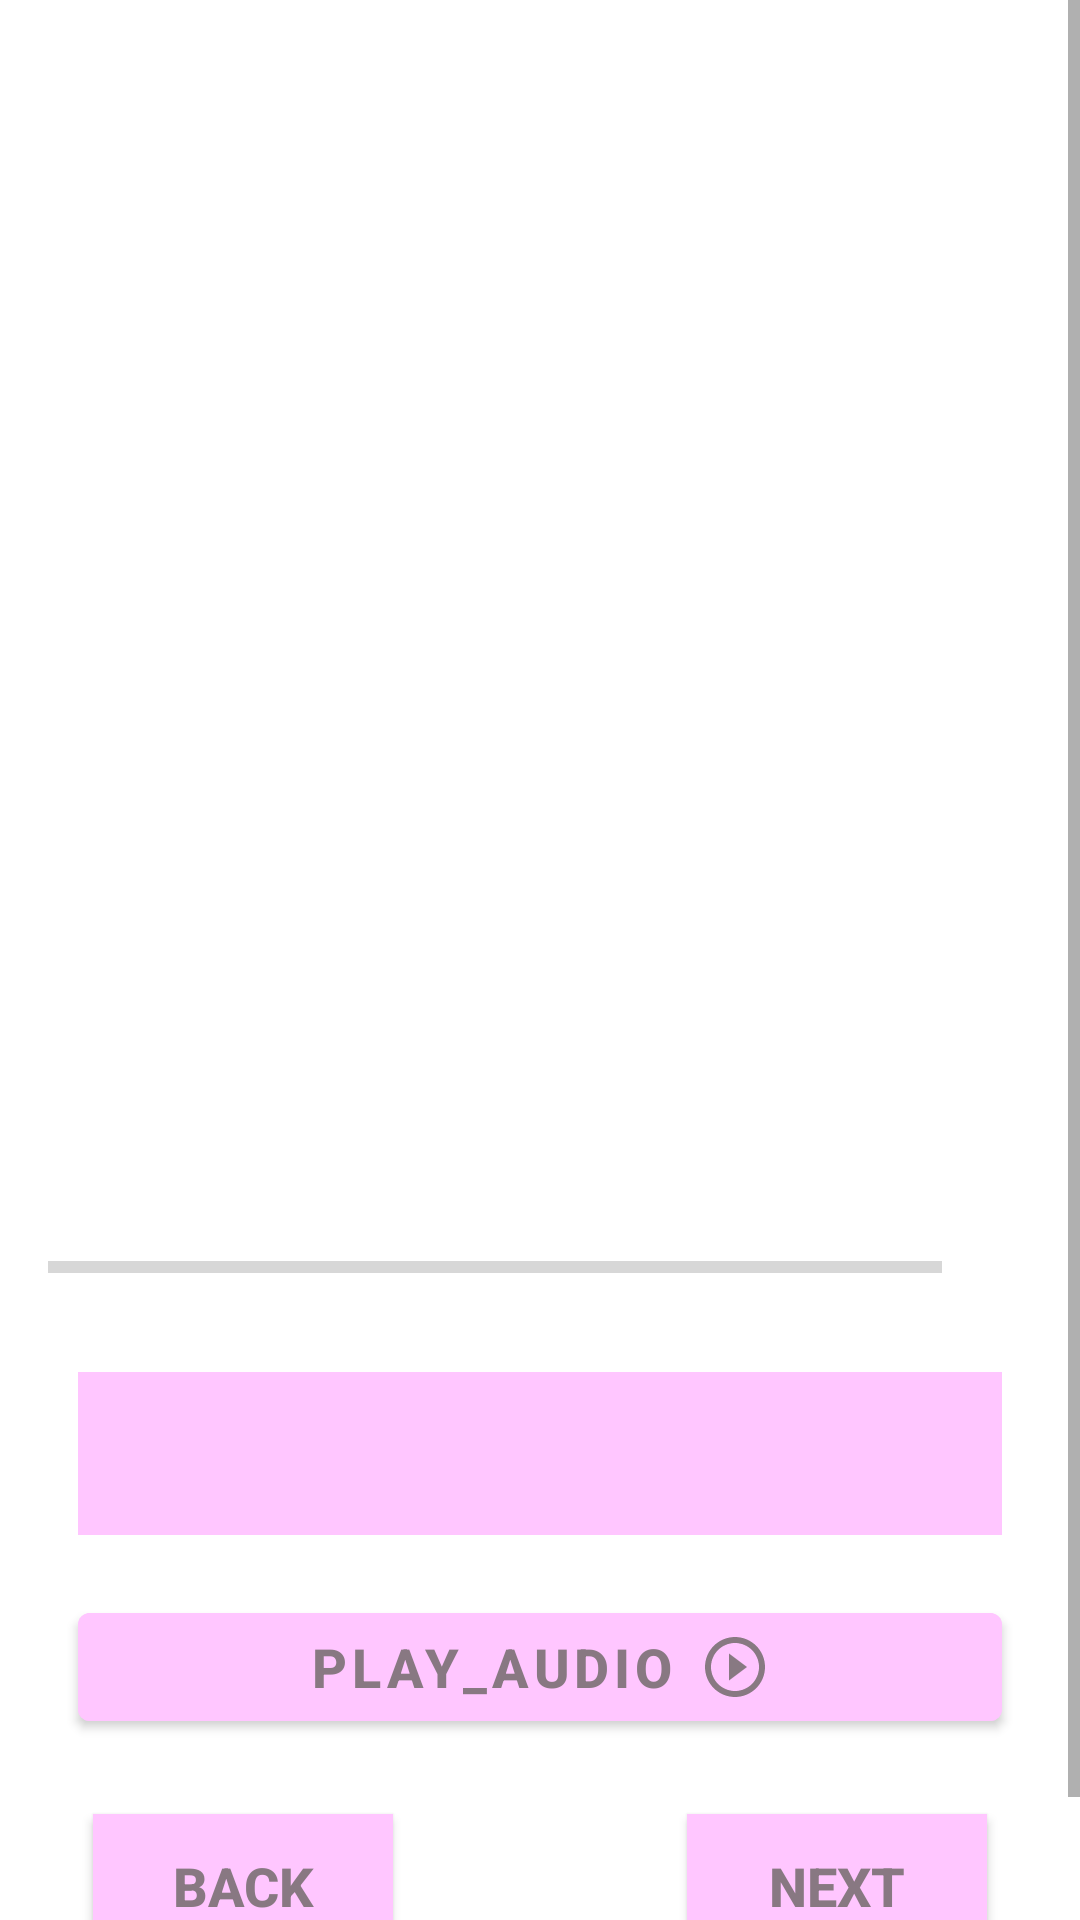

Write the Android layout XML for this screen, with the resource values it uses.
<!-- AndroidManifest.xml: application theme Theme.LittleLingo -->
<!-- res/layout/fragment_learning_vocabulary.xml -->
<?xml version="1.0" encoding="utf-8"?>
<ScrollView xmlns:android="http://schemas.android.com/apk/res/android"
    xmlns:tools="http://schemas.android.com/tools"
    android:layout_width="match_parent"
    android:layout_height="match_parent" xmlns:app="http://schemas.android.com/apk/res-auto"
    tools:context=".MainActivity">

    <LinearLayout
        android:layout_width="match_parent"
        android:layout_height="wrap_content"
        android:gravity="center"
        android:orientation="vertical"
        android:padding="16dp">

        <TextView
            android:id="@+id/tv_wordname"
            android:layout_width="match_parent"
            android:layout_height="wrap_content"
            android:layout_margin="10dp"
            android:gravity="center"
            android:textColor="#363A43"
            android:textSize="22sp"
            tools:text="Apple" />

        <ImageView
            android:id="@+id/iv_image"
            android:layout_width="300dp"
            android:layout_height="300dp"
            android:layout_marginTop="16dp"
            android:contentDescription="@string/image"
            tools:src="@drawable/apple" />

        <LinearLayout
            android:id="@+id/ll_progress_details"
            android:layout_width="match_parent"
            android:layout_height="wrap_content"
            android:layout_marginTop="16dp"
            android:gravity="center_vertical"
            android:orientation="horizontal">

            <ProgressBar
                android:id="@+id/progressBar"
                style="?android:attr/progressBarStyleHorizontal"
                android:layout_width="0dp"
                android:layout_height="wrap_content"
                android:layout_weight="1"
                android:indeterminate="false"
                android:max="10"
                android:minHeight="50dp"
                android:progress="0" />

            <TextView
                android:id="@+id/tv_progress"
                android:layout_width="wrap_content"
                android:layout_height="wrap_content"
                android:gravity="center"
                android:padding="15dp"
                android:textColorHint="@color/black"
                android:textSize="14sp"
                tools:text="0/10" />
        </LinearLayout>

        <TextView
            android:id="@+id/tv_exampleSentence"
            android:layout_width="match_parent"
            android:layout_height="wrap_content"
            android:layout_margin="10dp"
            android:background="@color/secondaryColor"
            android:gravity="center"
            android:padding="15dp"
            android:textColor="@color/textColor"
            android:textSize="18sp"
            tools:text="Apple is a delicious fruit"
            android:textStyle="bold"/>

        <com.google.android.material.button.MaterialButton
            android:id="@+id/btn_play_audio"
            android:layout_width="match_parent"
            android:layout_height="wrap_content"
            android:layout_margin="10dp"
            android:backgroundTint="@color/secondaryColor"
            android:textColor="@color/textColor"
            android:textSize="18sp"
            android:textStyle="bold"
            android:text="@string/play_audio"
            app:iconGravity="textEnd"
            app:icon="@drawable/baseline_play_circle_outline_24"
            app:iconTint="@color/textColor"
            app:iconPadding="8dp"
            app:iconSize="24dp" />

        <LinearLayout
            android:layout_width="match_parent"
            android:layout_height="wrap_content"
            android:gravity="center"
            android:orientation="horizontal"
            android:padding="5dp">

            <Button
                android:id="@+id/btn_back"
                android:layout_width="100dp"
                android:layout_height="wrap_content"
                android:layout_margin="10dp"
                android:background="@color/secondaryColor"
                android:text="@string/back"
                android:textColor="@color/textColor"
                android:textSize="18sp"
                android:textStyle="bold" />
            <Space
                android:layout_width="0dp"
                android:layout_height="wrap_content"
                android:layout_weight="1" />

            <Button
                android:id="@+id/btn_next"
                android:layout_width="100dp"
                android:layout_height="wrap_content"
                android:layout_margin="10dp"
                android:background="@color/secondaryColor"
                android:text="@string/next"
                android:textColor="@color/textColor"
                android:textSize="18sp"
                android:textStyle="bold" />



        </LinearLayout>

    </LinearLayout>
</ScrollView>
<!-- resources referenced by this layout -->
<resources>
  <color name="black">#FF000000</color>
  <color name="secondaryColor">#ffc6ff</color>
  <color name="textColor">#CB6A6562</color>
  <!-- drawable baseline_play_circle_outline_24 (drawable) -->
  <vector android:height="24dp" android:tint="#000000"
      android:viewportHeight="24" android:viewportWidth="24"
      android:width="24dp" xmlns:android="http://schemas.android.com/apk/res/android">
      <path android:fillColor="@android:color/white" android:pathData="M10,16.5l6,-4.5 -6,-4.5v9zM12,2C6.48,2 2,6.48 2,12s4.48,10 10,10 10,-4.48 10,-10S17.52,2 12,2zM12,20c-4.41,0 -8,-3.59 -8,-8s3.59,-8 8,-8 8,3.59 8,8 -3.59,8 -8,8z"/>
  
  </vector>
  <string name="back">BACK</string>
  <string name="image">image</string>
  <string name="next">NEXT</string>
  <string name="play_audio">play_audio</string>
  <style name="Theme.LittleLingo" parent="Theme.MaterialComponents.DayNight.DarkActionBar">
          
          <item name="colorPrimary">@color/primaryColor</item>
          <item name="colorPrimaryVariant">@color/purple_700</item>
          <item name="colorOnPrimary">@color/white</item>
          
          <item name="colorSecondary">@color/secondaryColor</item>
          <item name="colorSecondaryVariant">@color/teal_700</item>
          <item name="colorOnSecondary">@color/black</item>
          
          <item name="android:statusBarColor">?attr/colorPrimaryVariant</item>
          
      </style>
  <color name="primaryColor">#9bf6ff</color>
  <color name="purple_700">#FF3700B3</color>
  <color name="white">#FFFFFFFF</color>
  <color name="teal_700">#FF018786</color>
</resources>
